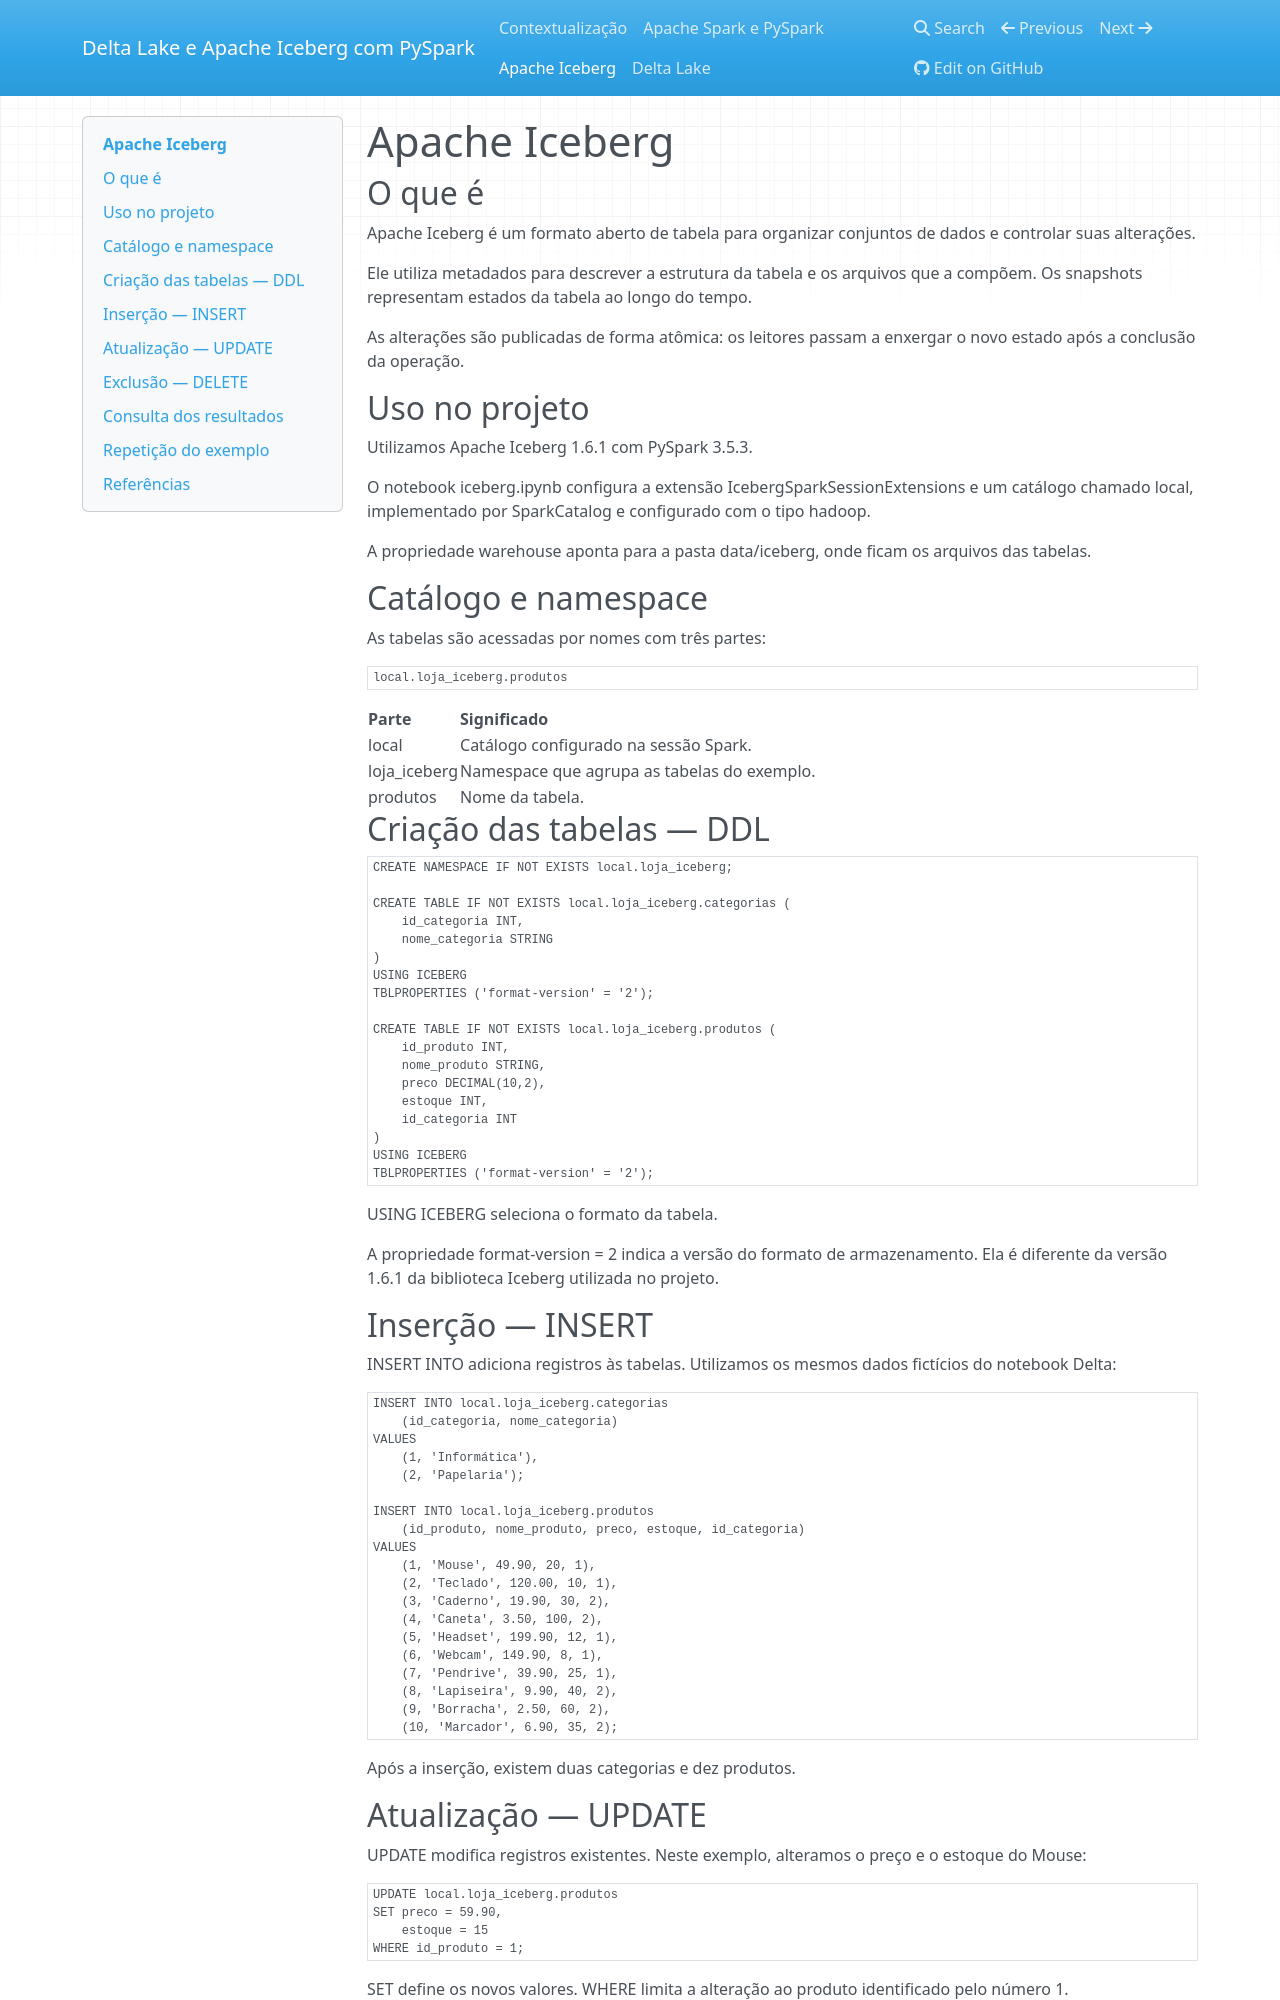

repository: bfontanayasmin/trabalhoBancodeDados · page: iceberg/index.html · generator: mkdocs

# Apache Iceberg

## O que é

Apache Iceberg é um formato aberto de tabela para organizar conjuntos
de dados e controlar suas alterações.

Ele utiliza metadados para descrever a estrutura da tabela e os
arquivos que a compõem. Os snapshots representam estados da tabela
ao longo do tempo.

As alterações são publicadas de forma atômica: os leitores passam
a enxergar o novo estado após a conclusão da operação.

## Uso no projeto

Utilizamos Apache Iceberg 1.6.1 com PySpark 3.5.3.

O notebook iceberg.ipynb configura a extensão
IcebergSparkSessionExtensions e um catálogo chamado local,
implementado por SparkCatalog e configurado com o tipo hadoop.

A propriedade warehouse aponta para a pasta data/iceberg,
onde ficam os arquivos das tabelas.

## Catálogo e namespace

As tabelas são acessadas por nomes com três partes:

```text
local.loja_iceberg.produtos
```

| Parte | Significado |
|---|---|
| local | Catálogo configurado na sessão Spark. |
| loja_iceberg | Namespace que agrupa as tabelas do exemplo. |
| produtos | Nome da tabela. |

## Criação das tabelas — DDL

```sql
CREATE NAMESPACE IF NOT EXISTS local.loja_iceberg;

CREATE TABLE IF NOT EXISTS local.loja_iceberg.categorias (
    id_categoria INT,
    nome_categoria STRING
)
USING ICEBERG
TBLPROPERTIES ('format-version' = '2');

CREATE TABLE IF NOT EXISTS local.loja_iceberg.produtos (
    id_produto INT,
    nome_produto STRING,
    preco DECIMAL(10,2),
    estoque INT,
    id_categoria INT
)
USING ICEBERG
TBLPROPERTIES ('format-version' = '2');
```

USING ICEBERG seleciona o formato da tabela.

A propriedade format-version = 2 indica a versão do formato
de armazenamento. Ela é diferente da versão 1.6.1 da biblioteca
Iceberg utilizada no projeto.

## Inserção — INSERT

INSERT INTO adiciona registros às tabelas. Utilizamos os mesmos dados
fictícios do notebook Delta:

```sql
INSERT INTO local.loja_iceberg.categorias
    (id_categoria, nome_categoria)
VALUES
    (1, 'Informática'),
    (2, 'Papelaria');

INSERT INTO local.loja_iceberg.produtos
    (id_produto, nome_produto, preco, estoque, id_categoria)
VALUES
    (1, 'Mouse', 49.90, 20, 1),
    (2, 'Teclado', 120.00, 10, 1),
    (3, 'Caderno', 19.90, 30, 2),
    (4, 'Caneta', 3.50, 100, 2),
    (5, 'Headset', 199.90, 12, 1),
    (6, 'Webcam', 149.90, 8, 1),
    (7, 'Pendrive', 39.90, 25, 1),
    (8, 'Lapiseira', 9.90, 40, 2),
    (9, 'Borracha', 2.50, 60, 2),
    (10, 'Marcador', 6.90, 35, 2);
```

Após a inserção, existem duas categorias e dez produtos.

## Atualização — UPDATE

UPDATE modifica registros existentes. Neste exemplo, alteramos
o preço e o estoque do Mouse:

```sql
UPDATE local.loja_iceberg.produtos
SET preco = 59.90,
    estoque = 15
WHERE id_produto = 1;
```

SET define os novos valores. WHERE limita a alteração ao produto
identificado pelo número 1.

O Mouse passa a ter preço de R$ 59,90 e estoque de 15 unidades.
Os demais produtos mantêm seus valores.
